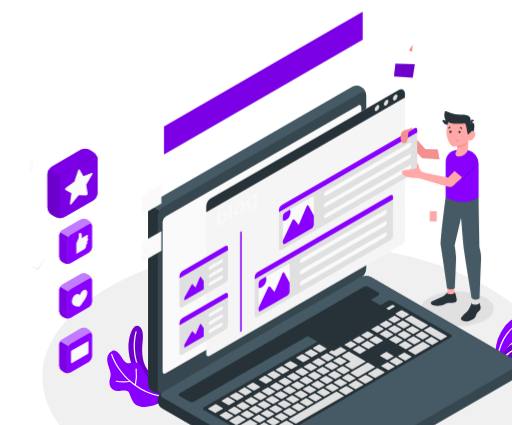
t = 0.00 s
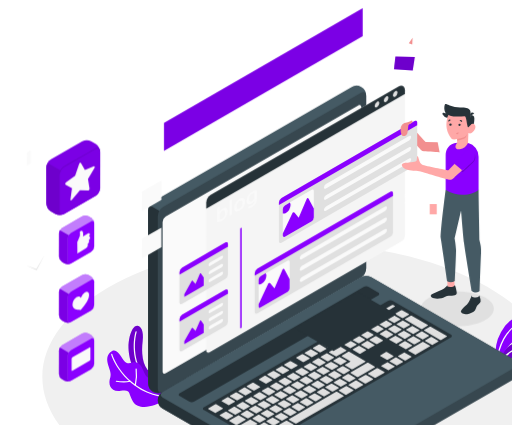
t = 0.90 s
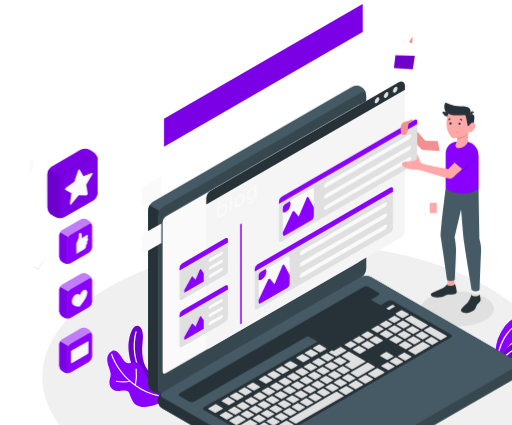
t = 1.95 s
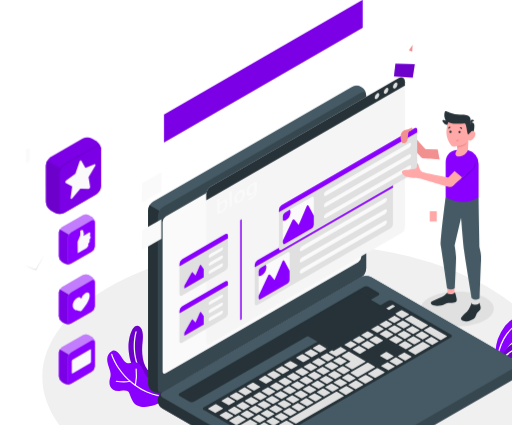
t = 3.00 s
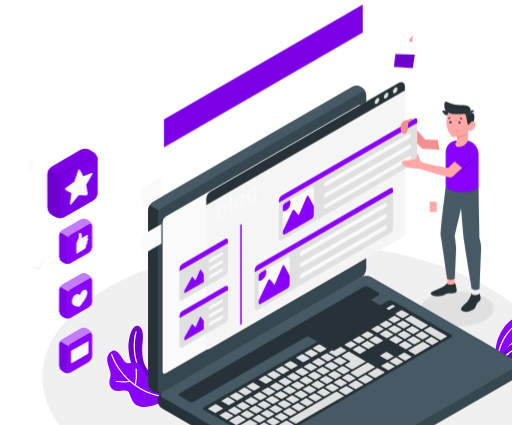
t = 4.20 s
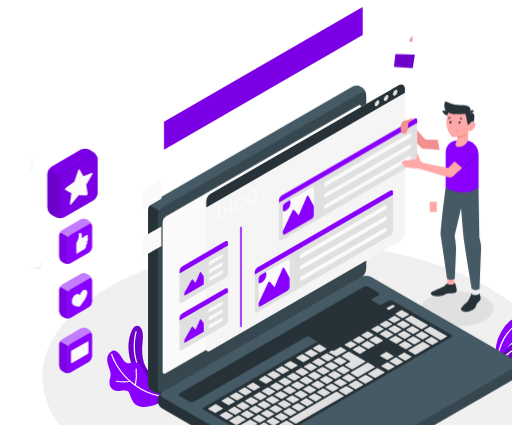
t = 4.80 s

The animated SVG that drew these frames (rendered in a browser with its animation timeline set to each time). Animation: 2 CSS @keyframes rules; one cycle of 6.00 s, repeats indefinitely.

<svg class="animated" id="freepik_stories-blog-post" xmlns="http://www.w3.org/2000/svg" viewBox="0 0 429.09 356.25" version="1.1" xmlns:xlink="http://www.w3.org/1999/xlink" xmlns:svgjs="http://svgjs.com/svgjs"><style>svg#freepik_stories-blog-post:not(.animated) .animable {opacity: 0;}svg#freepik_stories-blog-post.animated #freepik--Icons--inject-284 {animation: 6s Infinite  linear heartbeat;animation-delay: 0s;}svg#freepik_stories-blog-post.animated #freepik--Screen--inject-284 {animation: 6s Infinite  linear floating;animation-delay: 0s;}svg#freepik_stories-blog-post.animated #freepik--Character--inject-284 {animation: 3s Infinite  linear floating;animation-delay: 0s;}            @keyframes heartbeat {                0% {                    transform: scale(1);                }                10% {                    transform: scale(1.1);                }                30% {                    transform: scale(1);                }                40% {                    transform: scale(1);                }                50% {                    transform: scale(1.1);                }                60% {                    transform: scale(1);                }                100% {                    transform: scale(1);                }            }                    @keyframes floating {                0% {                    opacity: 1;                    transform: translateY(0px);                }                50% {                    transform: translateY(-10px);                }                100% {                    opacity: 1;                    transform: translateY(0px);                }            }        </style><g id="freepik--Floor--inject-284" class="animable" style="transform-origin: 250px 316.037px;"><g id="elyo2h0r0ert"><path d="M98.29,395.29c83.79,43.77,219.63,43.78,303.42,0s83.78-114.74,0-158.51-219.63-43.77-303.42,0S14.51,351.53,98.29,395.29Z" style="fill: rgb(240, 240, 240); transform-origin: 250px 316.037px;" class="animable"></path></g></g><g id="freepik--Plants--inject-284" class="animable" style="transform-origin: 270.045px 303.075px;"><g id="elpisy89ttivc"><path d="M419.5,309.58s1.05-5.28,9.57-9.36c8.29-4,13.07-3.07,18.76-5.36s1.6-13.05-14-8.27c-14.29,4.38-15.74,16.75-15.74,16.75Z" style="fill: rgb(138, 0, 255); transform-origin: 434.181px 297.48px;" class="animable"></path></g><g id="elv53bgf4bms"><path d="M419.5,309.58s1.05-5.28,9.57-9.36c8.29-4,13.07-3.07,18.76-5.36s1.6-13.05-14-8.27c-14.29,4.38-15.74,16.75-15.74,16.75Z" style="opacity: 0.2; transform-origin: 434.181px 297.48px;" class="animable"></path></g><g id="el3592fx29bt8"><path d="M418,307.6a.51.51,0,0,1-.17,0,.55.55,0,0,1-.34-.7c2-5.72,7-11,13.52-14.22,8.36-4.09,14.31-2.79,14.56-2.73a.54.54,0,1,1-.24,1.06c-.06,0-5.85-1.26-13.84,2.65-6.25,3.06-11.1,8.14-13,13.6A.56.56,0,0,1,418,307.6Z" style="fill: rgb(250, 250, 250); transform-origin: 431.727px 298.657px;" class="animable"></path></g><g id="eltepl61o99gh"><path d="M418.27,303s1-3,4.85-8.87c6.64-10.18,17.47-14.63,22.21-20.45,5.1-6.28-3.72-10.16-11.65-8-4.54,1.26-8.68,5.4-10.85,8.19a37.36,37.36,0,0,0-7.55,21Z" style="fill: rgb(138, 0, 255); transform-origin: 431.06px 284.039px;" class="animable"></path></g><g id="eln3749gqwkyq"><path d="M416.78,303.24h0a.55.55,0,0,1-.53-.56,46.17,46.17,0,0,1,5.51-18.85c6-10.77,14.9-14.6,15.28-14.76a.55.55,0,0,1,.42,1,34.18,34.18,0,0,0-14.75,14.28,44.93,44.93,0,0,0-5.37,18.35A.55.55,0,0,1,416.78,303.24Z" style="fill: rgb(250, 250, 250); transform-origin: 426.983px 286.148px;" class="animable"></path></g><g id="elvne2e8l59w"><path d="M126,312c-7.19-4.83-7.51-17.83-6.47-26,1.65-13-5-16-8.39-10.26-1.64,2.79-3.7,8.85-3.47,15.91.37,11.06,5.16,24.29,16.76,29.09Z" style="fill: rgb(138, 0, 255); transform-origin: 116.826px 296.848px;" class="animable"></path></g><g id="el5b8k7opk0xg"><path d="M126,312c-7.19-4.83-7.51-17.83-6.47-26,1.65-13-5-16-8.39-10.26-1.64,2.79-3.7,8.85-3.47,15.91.37,11.06,5.16,24.29,16.76,29.09Z" style="opacity: 0.2; transform-origin: 116.826px 296.848px;" class="animable"></path></g><g id="elxadtxz55nu8"><path d="M124.52,320a.49.49,0,0,1-.32-.12c-12.17-10.41-14.08-29-10.7-41.89a.5.5,0,1,1,1,.25c-3.3,12.59-1.47,30.75,10.38,40.88a.49.49,0,0,1,.05.7A.48.48,0,0,1,124.52,320Z" style="fill: rgb(250, 250, 250); transform-origin: 118.534px 298.8px;" class="animable"></path></g><g id="eltmwojucpb1h"><path d="M136.81,336c-6.26,4.5-20.65,8.39-25.33.68-4.35-7.17-1.44-10.3-10.27-9.06S90.35,322,92.44,316.2s-6.61-14.19-.26-20.73,10,7.06,13.68,8.53,5.93-1.7,10.17.61,4.65,11.76,8.78,11.94c6.76.31,18.14.26,19,6.29S136.81,336,136.81,336Z" style="fill: rgb(138, 0, 255); transform-origin: 116.847px 317.386px;" class="animable"></path></g><g id="el8tna43ey00b"><path d="M139.4,333.36h-.05c-32.75-3.42-45.42-32-46.2-36.16a.5.5,0,1,1,1-.18c.76,4.09,13.17,32,45.32,35.35a.5.5,0,0,1,.45.55A.51.51,0,0,1,139.4,333.36Z" style="fill: rgb(250, 250, 250); transform-origin: 116.532px 314.981px;" class="animable"></path></g><g id="elurdobxh3gyd"><path d="M103.59,320.56a38.35,38.35,0,0,1-6.17-.5.5.5,0,0,1-.4-.58.49.49,0,0,1,.58-.4,34.71,34.71,0,0,0,11.28,0,.51.51,0,0,1,.6.39.5.5,0,0,1-.39.59A26.85,26.85,0,0,1,103.59,320.56Z" style="fill: rgb(250, 250, 250); transform-origin: 103.251px 319.816px;" class="animable"></path></g><g id="el64wanjb5mi"><path d="M113.36,323.55h-.11a.5.5,0,0,1-.38-.59,40,40,0,0,0,.71-13.58.5.5,0,0,1,1-.16,40.31,40.31,0,0,1-.72,14A.5.5,0,0,1,113.36,323.55Z" style="fill: rgb(250, 250, 250); transform-origin: 113.873px 316.172px;" class="animable"></path></g></g><g id="freepik--Icons--inject-284" class="animable animator-active" style="transform-origin: 52.905px 218.702px;"><g id="elqgtg7z30pvd"><path d="M52.07,284.42l15.7-9.06a5.42,5.42,0,0,1,4.87,0l2,1.15a5.37,5.37,0,0,1,2.44,4.22v18.12a5.39,5.39,0,0,1-2.44,4.22l-15.69,9.06a5.42,5.42,0,0,1-4.87,0l-2-1.15a5.37,5.37,0,0,1-2.43-4.22V288.64A5.4,5.4,0,0,1,52.07,284.42Z" style="fill: rgb(138, 0, 255); transform-origin: 63.365px 293.745px;" class="animable"></path></g><g id="elukro33z70w"><path d="M52.07,284.42l15.7-9.06a5.42,5.42,0,0,1,4.87,0l2,1.15a5.37,5.37,0,0,1,2.44,4.22v18.12a5.39,5.39,0,0,1-2.44,4.22l-15.69,9.06a5.42,5.42,0,0,1-4.87,0l-2-1.15a5.37,5.37,0,0,1-2.43-4.22V288.64A5.4,5.4,0,0,1,52.07,284.42Z" style="fill: rgb(250, 250, 250); opacity: 0.5; transform-origin: 63.365px 293.745px;" class="animable"></path></g><g id="eloik5tkxvy4n"><path d="M77.06,280.73c0-1.56-1.09-2.19-2.44-1.41l-15.69,9.06a5.39,5.39,0,0,0-2.44,4.22v18.12c0,1.55,1.09,2.18,2.44,1.41l15.69-9.06a5.39,5.39,0,0,0,2.44-4.22Z" style="fill: rgb(138, 0, 255); transform-origin: 66.775px 295.722px;" class="animable"></path></g><g id="elfasscad008"><path d="M49.64,306.76A5.37,5.37,0,0,0,52.07,311l2,1.15a5.43,5.43,0,0,0,4.45.19c-1.15.44-2-.21-2-1.6V292.6a4.87,4.87,0,0,1,.72-2.4l-6.86-4a5,5,0,0,0-.71,2.4Z" style="fill: rgb(138, 0, 255); transform-origin: 54.08px 299.464px;" class="animable"></path></g><g id="el8ayizpm57ss"><path d="M49.64,306.76A5.37,5.37,0,0,0,52.07,311l2,1.15a5.43,5.43,0,0,0,4.45.19c-1.15.44-2-.21-2-1.6V292.6a4.87,4.87,0,0,1,.72-2.4l-6.86-4a5,5,0,0,0-.71,2.4Z" style="opacity: 0.1; transform-origin: 54.08px 299.464px;" class="animable"></path></g><g id="el6pnho46qr2x"><path d="M60.13,293.84l13.35-7.73c.35-.21.64,0,.64.37v9a1.45,1.45,0,0,1-.64,1.13L60.13,304.4c-.36.21-.65,0-.65-.38v-9A1.45,1.45,0,0,1,60.13,293.84Z" style="fill: rgb(250, 250, 250); transform-origin: 66.8px 295.255px;" class="animable"></path></g><polygon points="24.03 222.34 32 224.93 38.67 213.85 32.22 225.86 24.03 222.34" style="fill: rgb(224, 224, 224); transform-origin: 31.35px 219.855px;" id="elazch0q8h6e" class="animable"></polygon><g id="eltzua6bvrz5"><path d="M52.07,238.69l15.7-9.06a5.36,5.36,0,0,1,4.87,0l2,1.15A5.36,5.36,0,0,1,77.06,235v18.12a5.35,5.35,0,0,1-2.44,4.21l-15.69,9.06a5.36,5.36,0,0,1-4.87,0l-2-1.14A5.4,5.4,0,0,1,49.64,261V242.91A5.4,5.4,0,0,1,52.07,238.69Z" style="fill: rgb(138, 0, 255); transform-origin: 63.35px 248.01px;" class="animable"></path></g><g id="elhb8bdb21ohg"><path d="M52.07,238.69l15.7-9.06a5.36,5.36,0,0,1,4.87,0l2,1.15A5.36,5.36,0,0,1,77.06,235v18.12a5.35,5.35,0,0,1-2.44,4.21l-15.69,9.06a5.36,5.36,0,0,1-4.87,0l-2-1.14A5.4,5.4,0,0,1,49.64,261V242.91A5.4,5.4,0,0,1,52.07,238.69Z" style="fill: rgb(250, 250, 250); opacity: 0.5; transform-origin: 63.35px 248.01px;" class="animable"></path></g><g id="el7qe41wexj39"><path d="M77.06,235c0-1.56-1.09-2.19-2.44-1.41l-15.69,9.06a5.37,5.37,0,0,0-2.44,4.22V265c0,1.55,1.09,2.18,2.44,1.4l15.69-9.06a5.35,5.35,0,0,0,2.44-4.21Z" style="fill: rgb(138, 0, 255); transform-origin: 66.775px 249.995px;" class="animable"></path></g><g id="ely89s71cuin"><path d="M49.64,261a5.4,5.4,0,0,0,2.43,4.22l2,1.14a5.39,5.39,0,0,0,4.45.2c-1.15.43-2-.21-2-1.6V246.87a4.87,4.87,0,0,1,.72-2.4l-6.86-4a5,5,0,0,0-.71,2.4Z" style="fill: rgb(138, 0, 255); transform-origin: 54.08px 253.708px;" class="animable"></path></g><g id="elh4hc9xljqt"><path d="M49.64,261a5.4,5.4,0,0,0,2.43,4.22l2,1.14a5.39,5.39,0,0,0,4.45.2c-1.15.43-2-.21-2-1.6V246.87a4.87,4.87,0,0,1,.72-2.4l-6.86-4a5,5,0,0,0-.71,2.4Z" style="opacity: 0.1; transform-origin: 54.08px 253.708px;" class="animable"></path></g><g id="el1i7wydfkfhz"><path d="M66.62,257,65,256.82c-2.2-.18-4.82-1-4.82-4.19a7.38,7.38,0,0,1,3.34-5.78c1.44-.83,2.66-.49,3.13.71a7.47,7.47,0,0,1,3.13-4.33c1.85-1.06,3.34-.2,3.34,1.93,0,3.08-2.6,7-4.79,9.71Z" style="fill: rgb(250, 250, 250); transform-origin: 66.65px 249.888px;" class="animable"></path></g><g id="elqz6hk7t2hzi"><path d="M52.07,193l15.7-9.06a5.36,5.36,0,0,1,4.87,0l2,1.15a5.35,5.35,0,0,1,2.44,4.21v18.12a5.36,5.36,0,0,1-2.44,4.22l-15.69,9.06a5.36,5.36,0,0,1-4.87,0l-2-1.14a5.4,5.4,0,0,1-2.43-4.22V197.19A5.4,5.4,0,0,1,52.07,193Z" style="fill: rgb(138, 0, 255); transform-origin: 63.365px 202.32px;" class="animable"></path></g><g id="elw6gj7ss8jmf"><path d="M52.07,193l15.7-9.06a5.36,5.36,0,0,1,4.87,0l2,1.15a5.35,5.35,0,0,1,2.44,4.21v18.12a5.36,5.36,0,0,1-2.44,4.22l-15.69,9.06a5.36,5.36,0,0,1-4.87,0l-2-1.14a5.4,5.4,0,0,1-2.43-4.22V197.19A5.4,5.4,0,0,1,52.07,193Z" style="fill: rgb(250, 250, 250); opacity: 0.5; transform-origin: 63.365px 202.32px;" class="animable"></path></g><g id="eljhh2btdexf"><path d="M58.93,220.67c-1.35.78-2.44.15-2.44-1.4V201.15a5.36,5.36,0,0,1,2.44-4.22l15.69-9.06c1.35-.78,2.44-.15,2.44,1.4v18.12a5.36,5.36,0,0,1-2.44,4.22" style="fill: rgb(138, 0, 255); transform-origin: 66.775px 204.27px;" class="animable"></path></g><g id="eln5i5prd7xe"><path d="M49.64,215.31a5.4,5.4,0,0,0,2.43,4.22l2,1.14a5.39,5.39,0,0,0,4.45.2c-1.15.43-2-.21-2-1.6V201.15a4.87,4.87,0,0,1,.72-2.4l-6.86-4a5,5,0,0,0-.71,2.4Z" style="fill: rgb(138, 0, 255); transform-origin: 54.08px 208.003px;" class="animable"></path></g><g id="eldekhvgl5d2c"><path d="M49.64,215.31a5.4,5.4,0,0,0,2.43,4.22l2,1.14a5.39,5.39,0,0,0,4.45.2c-1.15.43-2-.21-2-1.6V201.15a4.87,4.87,0,0,1,.72-2.4l-6.86-4a5,5,0,0,0-.71,2.4Z" style="opacity: 0.1; transform-origin: 54.08px 208.003px;" class="animable"></path></g><g id="elqiz4rrdk5g"><path d="M63.91,204s1.83-4.22,2-4.83a18.12,18.12,0,0,0,0-3.14c0-.4,1.67-1.53,2.21-.37a6.09,6.09,0,0,1,.28,3.9l4.07-2.37c.86-.5,1.21.2,1.22.76a3,3,0,0,1-.66,1.75s.82-.24.82.85a2.87,2.87,0,0,1-1,2s.26.2.27,1a3.22,3.22,0,0,1-1.14,2,2.26,2.26,0,0,1,.18,1,3.11,3.11,0,0,1-1.49,2.34L64,212.8Z" style="fill: rgb(250, 250, 250); transform-origin: 68.88px 203.975px;" class="animable"></path></g><polygon points="24.6 144.38 27.53 142.67 27.49 132.47 24.55 134.18 24.6 144.38" style="fill: rgb(250, 250, 250); transform-origin: 26.04px 138.425px;" id="elqchq3vbbiye" class="animable"></polygon><g id="ell7zogl7npt"><path d="M43.48,139.46l24.06-13.89a8.24,8.24,0,0,1,7.46,0l3,1.75a8.24,8.24,0,0,1,3.74,6.47v27.78A8.23,8.23,0,0,1,78,168L54,181.92a8.26,8.26,0,0,1-7.47,0l-3-1.75a8.26,8.26,0,0,1-3.73-6.47V145.92A8.24,8.24,0,0,1,43.48,139.46Z" style="fill: rgb(138, 0, 255); transform-origin: 60.77px 153.745px;" class="animable"></path></g><g id="elbcxd8kia0qb"><path d="M43.48,139.46l24.06-13.89a8.24,8.24,0,0,1,7.46,0l3,1.75a8.24,8.24,0,0,1,3.74,6.47v27.78A8.23,8.23,0,0,1,78,168L54,181.92a8.26,8.26,0,0,1-7.47,0l-3-1.75a8.26,8.26,0,0,1-3.73-6.47V145.92A8.24,8.24,0,0,1,43.48,139.46Z" style="opacity: 0.1; transform-origin: 60.77px 153.745px;" class="animable"></path></g><g id="elb6o2wejfcu"><path d="M81.78,133.62c0-1.39-.68-4.85-4.25-2.66S56.42,143.06,54,144.5a8.65,8.65,0,0,0-3.77,4.13l1.91,1.92Z" style="fill: rgb(138, 0, 255); transform-origin: 66.005px 140.401px;" class="animable"></path></g><g id="elfle5hr0rmkj"><path d="M81.78,133.62c0-1.39-.68-4.85-4.25-2.66S56.42,143.06,54,144.5a8.65,8.65,0,0,0-3.77,4.13l1.91,1.92Z" style="opacity: 0.2; transform-origin: 66.005px 140.401px;" class="animable"></path></g><g id="el5u9nyn8la6w"><path d="M54,181.92c-2.07,1.19-3.74.23-3.74-2.15V152A8.24,8.24,0,0,1,54,145.52L78,131.63c2.07-1.19,3.74-.22,3.74,2.16v27.78A8.23,8.23,0,0,1,78,168" style="fill: rgb(138, 0, 255); transform-origin: 66px 156.776px;" class="animable"></path></g><g id="elomrx0885g29"><path d="M54,181.92c-2.07,1.19-3.74.23-3.74-2.15V152A8.24,8.24,0,0,1,54,145.52L78,131.63c2.07-1.19,3.74-.22,3.74,2.16v27.78A8.23,8.23,0,0,1,78,168" style="opacity: 0.1; transform-origin: 66px 156.776px;" class="animable"></path></g><g id="elp1aga6jq72"><path d="M39.75,173.7a8.26,8.26,0,0,0,3.73,6.47l3,1.75a8.33,8.33,0,0,0,6.83.3c-1.76.67-3.1-.32-3.1-2.45V152a7.6,7.6,0,0,1,1.1-3.68l-10.51-6.07a7.58,7.58,0,0,0-1.09,3.68Z" style="fill: rgb(138, 0, 255); transform-origin: 46.51px 162.53px;" class="animable"></path></g><g id="elyd37vczjcd"><path d="M39.75,173.7a8.26,8.26,0,0,0,3.73,6.47l3,1.75a8.33,8.33,0,0,0,6.83.3c-1.76.67-3.1-.32-3.1-2.45V152a7.6,7.6,0,0,1,1.1-3.68l-10.51-6.07a7.58,7.58,0,0,0-1.09,3.68Z" style="opacity: 0.2; transform-origin: 46.51px 162.53px;" class="animable"></path></g><g id="elomyd9ov8ki"><path d="M66.74,142.28l3.12,5.5,7-2.86c.66-.27.93.51.45,1.33l-5.05,8.6,1.19,7.34c.11.7-.58,1.67-1.17,1.66L66,163.66l-6.25,7.4c-.59.7-1.28.52-1.17-.31L59.79,162l-5-2.77c-.48-.26-.21-1.35.45-1.84l7-5.2,3.12-9.11C65.59,142.25,66.44,141.76,66.74,142.28Z" style="fill: rgb(250, 250, 250); transform-origin: 66.05px 156.78px;" class="animable"></path></g></g><g id="freepik--Shadow--inject-284" class="animable" style="transform-origin: 383.299px 258.852px;"><g id="el5lu1bog5zka"><path d="M405,269.18c-12,5.71-31.4,5.71-43.38,0s-12-15,0-20.67,31.4-5.71,43.38,0S416.94,263.47,405,269.18Z" style="fill: rgb(224, 224, 224); transform-origin: 383.299px 258.852px;" class="animable"></path></g></g><g id="freepik--Device--inject-284" class="animable" style="transform-origin: 280.468px 242.726px;"><g id="eluy7hc2xon7i"><path d="M132.2,335.47a9.29,9.29,0,0,0,4.33,7.19l121.33,70a9.57,9.57,0,0,0,8.66,0l166-95.85a8.13,8.13,0,0,0,0-14.38L311.2,232.43a9.57,9.57,0,0,0-8.66,0l-166,95.85A9.29,9.29,0,0,0,132.2,335.47Z" style="fill: rgb(55, 71, 79); transform-origin: 284.528px 322.545px;" class="animable"></path></g><g id="elhs94dprmo3l"><path d="M182.26,301.88l-45.73,26.4a8.13,8.13,0,0,0,0,14.38l121.33,70a8.83,8.83,0,0,0,4.33,1V301.88Z" style="fill: rgb(38, 50, 56); transform-origin: 197.192px 357.772px;" class="animable"></path></g><g id="eldd7e6tne425"><path d="M128.14,328.43a9.25,9.25,0,0,1-4.06-7.34V176.3a9.55,9.55,0,0,1,4.33-7.5L294.41,73a8.14,8.14,0,0,1,12.46,7.19V224.93a9.56,9.56,0,0,1-4.33,7.5l-166,95.85A9.27,9.27,0,0,1,128.14,328.43Z" style="fill: rgb(69, 90, 100); transform-origin: 215.478px 200.559px;" class="animable"></path></g><g id="elv7qjlgj1jyd"><path d="M144.39,183l-19-11a8.83,8.83,0,0,0-1.26,4.26V321.09a8.14,8.14,0,0,0,12.45,7.19l18.93-10.93Z" style="fill: rgb(38, 50, 56); transform-origin: 139.817px 250.759px;" class="animable"></path></g><g id="el171qu0129na"><path d="M132.2,181V325.78c0,2.76,1.94,3.88,4.33,2.5l166-95.85a9.56,9.56,0,0,0,4.33-7.5V80.15c0-2.76-1.94-3.88-4.33-2.5l-166,95.84A9.59,9.59,0,0,0,132.2,181Z" style="fill: rgb(55, 71, 79); transform-origin: 219.53px 202.965px;" class="animable"></path></g><g id="elkraut28f4nl"><path d="M136.53,333.28l121.33,70.05a9.57,9.57,0,0,0,8.66,0l166-95.85c2.4-1.38,2.4-3.62,0-5L311.2,232.43a9.57,9.57,0,0,0-8.66,0l-166,95.85C134.14,329.66,134.14,331.9,136.53,333.28Z" style="fill: rgb(69, 90, 100); transform-origin: 284.529px 317.88px;" class="animable"></path></g><g id="el6ih1a00hijw"><path d="M138.86,181.53,300.21,88.38c1.43-.83,2.6-.16,2.6,1.5V215.21a5.76,5.76,0,0,1-2.6,4.5L138.86,312.86c-1.44.83-2.6.16-2.6-1.5V186A5.73,5.73,0,0,1,138.86,181.53Z" style="fill: rgb(250, 250, 250); transform-origin: 219.535px 200.62px;" class="animable"></path></g><g id="elnxz4sjtdd6a"><path d="M150.61,329.53l154.09-89a4.79,4.79,0,0,1,4.33,0l7.89,4.55a1.32,1.32,0,0,1,0,2.5L162.8,336.57a4.79,4.79,0,0,1-4.33,0L150.61,332A1.32,1.32,0,0,1,150.61,329.53Z" style="fill: rgb(38, 50, 56); transform-origin: 233.786px 288.55px;" class="animable"></path></g><g id="eln84ttrqqnjc"><path d="M170.92,341.26l154.09-89a4.79,4.79,0,0,1,4.33,0l48.48,28a1.32,1.32,0,0,1,0,2.5L223.91,371.62a4.81,4.81,0,0,1-4.34,0l-48.64-27.88A1.31,1.31,0,0,1,170.92,341.26Z" style="fill: rgb(38, 50, 56); transform-origin: 274.377px 311.94px;" class="animable"></path></g><g id="elf1eyhceq3sf"><path d="M309.05,292.32l4.83-2.79c.2-.12.19-.32,0-.44l-5.58-3.22a.84.84,0,0,0-.77,0l-4.82,2.79c-.21.11-.2.31,0,.44l5.58,3.22A.84.84,0,0,0,309.05,292.32Zm-9.52-11.07L294.71,284c-.21.12-.2.32,0,.45l5.58,3.22a.87.87,0,0,0,.77,0l4.83-2.79c.2-.12.19-.32,0-.44l-5.58-3.23A.87.87,0,0,0,299.53,281.25Zm-15.59,9L275.78,295c-.21.12-.19.32,0,.45l5.58,3.22a.87.87,0,0,0,.77,0l8.16-4.71c.2-.12.19-.32,0-.44l-5.58-3.23A.87.87,0,0,0,283.94,290.25Zm8.54-4.93-4.83,2.79c-.2.11-.19.31,0,.44l5.58,3.22a.84.84,0,0,0,.77,0l4.82-2.79c.21-.12.2-.32,0-.44l-5.58-3.22A.84.84,0,0,0,292.48,285.32Zm-18.93,10.93L268.73,299c-.21.12-.19.32,0,.45l5.58,3.22a.84.84,0,0,0,.77,0l4.83-2.78c.2-.12.19-.32,0-.44l-5.58-3.23A.87.87,0,0,0,273.55,296.25Zm-7.05,4.07-4.82,2.78c-.21.12-.2.32,0,.45l5.58,3.22a.87.87,0,0,0,.77,0l4.83-2.79c.2-.12.19-.32,0-.44l-5.58-3.23A.87.87,0,0,0,266.5,300.32Zm21.95,13.1,4.82-2.79c.2-.12.19-.32,0-.44L287.66,307a.84.84,0,0,0-.77,0l-4.82,2.79c-.21.11-.19.31,0,.44l5.58,3.22A.84.84,0,0,0,288.45,313.42Zm-7.06,4.07,4.83-2.79c.2-.12.19-.31,0-.44L280.61,311a.84.84,0,0,0-.77,0L275,313.81c-.21.11-.19.31,0,.44l5.58,3.22A.84.84,0,0,0,281.39,317.49Zm-7.05,4.07,4.83-2.79c.2-.11.19-.31,0-.44l-5.58-3.22a.84.84,0,0,0-.77,0L268,317.88c-.21.12-.2.32,0,.44l5.58,3.22A.84.84,0,0,0,274.34,321.56Zm-7,4.07,4.83-2.79c.2-.11.19-.31,0-.44l-5.58-3.22a.84.84,0,0,0-.77,0L260.92,322c-.21.12-.2.32,0,.44l5.58,3.22A.84.84,0,0,0,267.29,325.63ZM302,296.39l4.82-2.79c.21-.12.2-.31,0-.44l-5.58-3.22a.84.84,0,0,0-.77,0l-4.82,2.79c-.21.12-.2.31,0,.44l5.58,3.22A.84.84,0,0,0,302,296.39Zm-6.5,13,10.76-6.22c.2-.12.19-.32,0-.44l-13.55-7.82a.84.84,0,0,0-.77,0l-5.56,3.21c-.21.12-.2.32,0,.45l7.18,4.14c.22.13.23.33,0,.44l-4.45,2.58c-.2.11-.19.31,0,.44l5.58,3.22A.87.87,0,0,0,295.5,309.35Zm-36.05-5-4.82,2.79c-.21.11-.2.31,0,.44l5.58,3.22a.87.87,0,0,0,.77,0l4.83-2.79c.2-.12.19-.32,0-.44l-5.58-3.22A.84.84,0,0,0,259.45,304.39Zm-7,4.07-4.83,2.79c-.2.12-.19.31,0,.44l5.58,3.22a.84.84,0,0,0,.77,0l4.82-2.79c.21-.12.2-.32,0-.44l-5.58-3.22A.84.84,0,0,0,252.4,308.46Zm-35.24,45.65a.84.84,0,0,0,.77,0l4.83-2.79c.2-.12.19-.32,0-.44l-5.58-3.22a.84.84,0,0,0-.77,0l-4.82,2.79c-.21.12-.2.31,0,.44ZM196,341l-4.83,2.79c-.2.11-.19.31,0,.44l5.58,3.22a.87.87,0,0,0,.77,0l4.82-2.79c.21-.12.2-.32,0-.44l-5.58-3.22A.84.84,0,0,0,196,341Zm11.35,9.55a.84.84,0,0,0,.77,0l4.82-2.79c.21-.12.19-.31,0-.44l-5.57-3.22a.84.84,0,0,0-.77,0l-4.83,2.79c-.2.12-.19.31,0,.44Zm22.27,6,4.83-2.79c.2-.12.19-.32,0-.44l-5.58-3.23a.87.87,0,0,0-.77,0l-4.82,2.79c-.21.11-.2.31,0,.44l5.58,3.22A.84.84,0,0,0,229.61,356.59Zm-7.82,4.05a.84.84,0,0,0,.77,0l4.83-2.79c.2-.12.19-.32,0-.44l-5.58-3.22a.84.84,0,0,0-.77,0L216.19,357c-.21.11-.2.31,0,.44ZM203,337l-4.83,2.78c-.2.12-.19.32,0,.45l5.58,3.22a.87.87,0,0,0,.77,0l4.82-2.79c.21-.12.2-.32,0-.44L203.81,337A.87.87,0,0,0,203,337ZM238.3,316.6l-4.83,2.79c-.2.12-.19.32,0,.44l5.58,3.22a.84.84,0,0,0,.77,0l4.82-2.79c.21-.11.19-.31,0-.44l-5.57-3.22A.87.87,0,0,0,238.3,316.6Zm-28.21,16.29-4.82,2.78c-.21.12-.2.32,0,.45l5.58,3.22a.87.87,0,0,0,.77,0l4.83-2.78c.2-.12.19-.32,0-.45l-5.58-3.22A.87.87,0,0,0,210.09,332.89Zm35.26-20.36-4.83,2.79c-.2.12-.19.31,0,.44l5.58,3.22a.84.84,0,0,0,.77,0l4.82-2.79c.21-.12.2-.31,0-.44l-5.58-3.22A.84.84,0,0,0,245.35,312.53Zm-14.11,8.14-4.82,2.79c-.21.12-.19.32,0,.44l5.58,3.23a.87.87,0,0,0,.77,0l4.82-2.78c.21-.12.19-.32,0-.45L232,320.69A.87.87,0,0,0,231.24,320.67Zm-7.05,4.08-4.82,2.78c-.21.12-.19.32,0,.44L225,331.2a.85.85,0,0,0,.76,0l4.83-2.78c.2-.12.19-.32,0-.45L225,324.76A.84.84,0,0,0,224.19,324.75Zm-7.05,4.07-4.82,2.78c-.21.12-.19.32,0,.45l5.58,3.22a.87.87,0,0,0,.77,0l4.83-2.78c.2-.12.19-.32,0-.45l-5.58-3.22A.87.87,0,0,0,217.14,328.82Zm36.05,4.95L258,331c.21-.12.2-.32,0-.45l-5.58-3.22a.84.84,0,0,0-.77,0l-4.83,2.78c-.2.12-.19.32,0,.45l5.58,3.22A.87.87,0,0,0,253.19,333.77Zm61.93-61.52L310.29,275c-.2.11-.19.31,0,.44l5.58,3.22a.87.87,0,0,0,.77,0l4.82-2.79c.21-.12.2-.32,0-.44l-5.58-3.22A.84.84,0,0,0,315.12,272.25Zm-8.54,4.93L301.76,280c-.21.12-.2.32,0,.45l5.57,3.22a.84.84,0,0,0,.77,0l4.83-2.78c.2-.12.19-.32,0-.44l-5.58-3.23A.87.87,0,0,0,306.58,277.18Zm15.59-9L317.34,271c-.2.12-.19.32,0,.45l5.58,3.22a.87.87,0,0,0,.77,0l4.82-2.79c.21-.12.2-.32,0-.44l-5.58-3.23A.87.87,0,0,0,322.17,268.18Zm-36.5,37.64L290.5,303c.2-.12.19-.32,0-.44l-5.58-3.22a.84.84,0,0,0-.77,0l-4.83,2.78c-.2.12-.19.32,0,.45l5.58,3.22A.87.87,0,0,0,285.67,305.82ZM330,264.12a.87.87,0,0,0-.77,0l-4.82,2.78c-.21.12-.2.32,0,.45l5.58,3.22a.84.84,0,0,0,.77,0l4.83-2.78c.2-.12.19-.32,0-.45ZM260.24,329.7l4.82-2.78c.21-.12.2-.32,0-.45l-5.58-3.22a.87.87,0,0,0-.77,0L253.86,326c-.2.12-.19.32,0,.44l5.58,3.23A.87.87,0,0,0,260.24,329.7Zm86.47-49.92,4.83-2.79c.2-.12.19-.32,0-.44l-5.58-3.22a.84.84,0,0,0-.77,0l-4.83,2.79c-.2.11-.19.31,0,.44l5.58,3.22A.84.84,0,0,0,346.71,279.78Zm-15-.53,4.82-2.79c.21-.12.2-.32,0-.44l-5.58-3.22a.84.84,0,0,0-.77,0l-4.83,2.79c-.2.11-.19.31,0,.44l5.58,3.22A.84.84,0,0,0,331.69,279.25ZM338,268.72a.87.87,0,0,0-.77,0l-4.82,2.79c-.21.11-.2.31,0,.44l5.58,3.22a.87.87,0,0,0,.77,0l4.83-2.79c.2-.12.19-.32,0-.44Zm1.48-.85L353,275.69a.87.87,0,0,0,.77,0l4.83-2.79c.2-.12.19-.32,0-.44L345,264.65a.87.87,0,0,0-.77,0l-4.82,2.78C339.21,267.54,339.22,267.74,339.44,267.87Zm-16.35,9-4.83,2.79c-.2.11-.19.31,0,.44l5.58,3.22a.84.84,0,0,0,.77,0l4.82-2.79c.21-.12.2-.32,0-.44l-5.58-3.22A.84.84,0,0,0,323.09,276.85ZM270,307.49l-4.83,2.79c-.2.12-.19.31,0,.44l5.58,3.22a.84.84,0,0,0,.77,0l4.82-2.79c.21-.12.2-.31,0-.44l-5.58-3.22A.84.84,0,0,0,270,307.49Zm68.87-23.66a.84.84,0,0,0,.77,0l4.82-2.79c.21-.12.2-.31,0-.44l-5.58-3.22a.84.84,0,0,0-.77,0l-4.83,2.79c-.2.12-.19.31,0,.44Zm-61.82,19.59-4.83,2.79c-.2.11-.19.31,0,.44l5.58,3.22a.84.84,0,0,0,.77,0l4.82-2.79c.21-.12.2-.32,0-.44l-5.58-3.22A.84.84,0,0,0,277.07,303.42ZM224.21,350a.87.87,0,0,0,.77,0l4.83-2.79c.2-.12.19-.32,0-.44l-5.58-3.22a.84.84,0,0,0-.77,0l-4.82,2.79c-.21.11-.2.31,0,.44Zm-10.6-10-4.83,2.79c-.2.11-.19.31,0,.44l5.58,3.22a.87.87,0,0,0,.77,0l4.82-2.79c.21-.12.2-.32,0-.44l-5.58-3.22A.84.84,0,0,0,213.61,340.06ZM232,346l4.83-2.79c.2-.12.19-.32,0-.44l-5.58-3.22a.84.84,0,0,0-.77,0l-4.82,2.78c-.21.12-.19.32,0,.45l5.58,3.22A.85.85,0,0,0,232,346Zm7.06-4.07,4.82-2.79c.21-.12.19-.32,0-.45l-5.58-3.22a.87.87,0,0,0-.77,0l-4.82,2.78c-.2.12-.19.32,0,.45l5.58,3.22A.87.87,0,0,0,239.09,341.92Zm7-4.08,4.82-2.78c.21-.12.19-.32,0-.45l-5.57-3.22a.87.87,0,0,0-.77,0l-4.83,2.78c-.2.12-.19.32,0,.45l5.58,3.22A.87.87,0,0,0,246.14,337.84ZM220.66,336l-4.83,2.78c-.2.12-.19.32,0,.45l5.58,3.22a.87.87,0,0,0,.77,0l4.82-2.79c.21-.12.2-.32,0-.44L221.43,336A.87.87,0,0,0,220.66,336Zm7.05-4.07-4.83,2.78c-.2.12-.19.32,0,.45l5.58,3.22a.84.84,0,0,0,.77,0l4.83-2.78c.2-.12.19-.32,0-.45l-5.58-3.22A.87.87,0,0,0,227.71,331.92Zm28.21-16.29-4.83,2.79c-.21.12-.19.32,0,.44l5.58,3.22a.84.84,0,0,0,.77,0l4.82-2.79c.21-.11.19-.31,0-.44l-5.58-3.22A.85.85,0,0,0,255.92,315.63Zm-7.06,4.08L244,322.49c-.21.12-.19.32,0,.44l5.57,3.23a.87.87,0,0,0,.77,0l4.83-2.78c.2-.12.19-.32,0-.45l-5.58-3.22A.84.84,0,0,0,248.86,319.71ZM263,311.56l-4.83,2.79c-.2.12-.19.32,0,.44l5.58,3.22a.84.84,0,0,0,.77,0l4.82-2.79c.21-.11.19-.31,0-.44l-5.57-3.22A.84.84,0,0,0,263,311.56Zm-28.21,16.29-4.82,2.78c-.21.12-.2.32,0,.45l5.58,3.22a.87.87,0,0,0,.77,0l4.83-2.78c.2-.12.19-.32,0-.45l-5.58-3.22A.87.87,0,0,0,234.76,327.85Zm7.05-4.07L237,326.56c-.21.12-.2.32,0,.45l5.58,3.22a.87.87,0,0,0,.77,0l4.83-2.78c.2-.12.19-.32,0-.45l-5.58-3.22A.84.84,0,0,0,241.81,323.78Zm-5.15,28.74,4.83-2.79c.2-.12.19-.32,0-.44l-5.58-3.23a.87.87,0,0,0-.77,0l-4.82,2.78c-.21.12-.19.32,0,.45l5.57,3.22A.87.87,0,0,0,236.66,352.52Zm-41.37-4.18-5.58-3.22a.84.84,0,0,0-.77,0l-4.83,2.79c-.2.11-.19.31,0,.44l5.58,3.22a.84.84,0,0,0,.77,0l4.82-2.79C195.52,348.66,195.5,348.46,195.29,348.34Zm10.56,3.1-5.58-3.22a.84.84,0,0,0-.77,0l-7.42,4.29c-.2.12-.19.31,0,.44l5.58,3.22a.84.84,0,0,0,.77,0l7.42-4.29C206.09,351.76,206.07,351.57,205.85,351.44Zm-19.12-9.33-5.58-3.22a.84.84,0,0,0-.77,0l-5.94,3.43c-.21.12-.19.32,0,.45l5.58,3.22a.87.87,0,0,0,.77,0l5.93-3.43C187,342.44,187,342.24,186.73,342.11Zm4.55-2.63a.84.84,0,0,0,.77,0l4.82-2.79c.21-.12.2-.31,0-.44l-5.58-3.22a.84.84,0,0,0-.77,0l-4.83,2.79c-.2.12-.19.31,0,.44ZM215.68,355l-5.58-3.22a.84.84,0,0,0-.77,0l-9.28,5.36c-.2.12-.19.32,0,.44l5.58,3.22a.84.84,0,0,0,.77,0l9.28-5.36C215.91,355.29,215.9,355.1,215.68,355Zm4.63,6.53-5.58-3.22a.84.84,0,0,0-.77,0L208,361.69c-.2.12-.19.32,0,.44l5.58,3.23a.87.87,0,0,0,.77,0l5.94-3.43C220.54,361.82,220.53,361.63,220.31,361.5Zm23.4-52.29a.82.82,0,0,0,.76,0l4.83-2.79c.2-.11.19-.31,0-.44l-5.58-3.22a.84.84,0,0,0-.77,0l-4.82,2.79c-.21.12-.19.32,0,.44Zm-14.11,8.15a.87.87,0,0,0,.77,0l4.83-2.79c.2-.11.19-.31,0-.44l-5.58-3.22a.87.87,0,0,0-.77,0L224,313.69c-.21.12-.2.32,0,.44Zm-31.27,18.05a.87.87,0,0,0,.77,0l4.82-2.79c.21-.12.2-.32,0-.44L198.32,329a.84.84,0,0,0-.77,0l-4.83,2.79c-.2.11-.19.31,0,.44Zm38.32-22.13a.84.84,0,0,0,.77,0l4.83-2.79c.2-.11.19-.31,0-.44l-5.58-3.22a.84.84,0,0,0-.77,0l-4.82,2.79c-.21.12-.19.32,0,.44Zm-14.1,8.15a.87.87,0,0,0,.77,0l4.83-2.78c.2-.12.19-.32,0-.45L222.54,315a.84.84,0,0,0-.77,0L217,317.76c-.21.12-.2.32,0,.45ZM224.18,362a.84.84,0,0,0-.77,0L216,366.29c-.2.12-.19.32,0,.45L221.6,370a.87.87,0,0,0,.77,0l7.42-4.28c.2-.12.19-.32,0-.45Zm-11.75-34.75a.84.84,0,0,0,.77,0L218,324.5c.2-.12.19-.32,0-.45l-5.58-3.22a.87.87,0,0,0-.77,0l-4.82,2.78c-.21.12-.2.32,0,.45Zm-7.05,4.07a.87.87,0,0,0,.77,0l4.83-2.79c.2-.12.19-.32,0-.44l-5.58-3.22a.84.84,0,0,0-.77,0l-4.83,2.78c-.2.12-.19.32,0,.45ZM354.82,286.6a.87.87,0,0,0-.77,0l-11.88,6.86c-.2.12-.19.32,0,.44l5.58,3.23a.87.87,0,0,0,.77,0l11.87-6.86c.21-.11.2-.31,0-.44Zm-15.59,9a.84.84,0,0,0-.77,0l-4.82,2.79c-.21.12-.2.32,0,.44l5.58,3.22a.84.84,0,0,0,.77,0l4.83-2.79c.2-.11.19-.31,0-.44Zm-95.51,52.84,4.82-2.78c.2-.12.19-.32,0-.45L242.93,342a.87.87,0,0,0-.77,0l-4.82,2.78c-.21.12-.19.32,0,.45l5.58,3.22A.84.84,0,0,0,243.72,348.44Zm81.41-44.7a.84.84,0,0,0-.77,0l-4.83,2.78c-.2.12-.19.32,0,.45l5.58,3.22a.87.87,0,0,0,.77,0l4.82-2.78c.21-.12.2-.32,0-.45Zm36.74-21.21a.84.84,0,0,0-.77,0l-4.83,2.79c-.2.12-.19.32,0,.44l5.58,3.22a.84.84,0,0,0,.77,0l4.82-2.79c.21-.11.2-.31,0-.44Zm12.63-.85L361,273.86a.84.84,0,0,0-.77,0l-4.82,2.79c-.21.11-.2.31,0,.44l13.55,7.82a.84.84,0,0,0,.77,0l4.83-2.79C374.73,282,374.72,281.81,374.5,281.68ZM298.78,319a.87.87,0,0,0-.77,0l-5.94,3.43c-.2.11-.19.31,0,.44l5.58,3.22a.84.84,0,0,0,.77,0l5.93-3.43c.21-.12.2-.32,0-.45Zm17.81-10.28a.87.87,0,0,0-.77,0l-7.42,4.29c-.2.12-.19.32,0,.44L314,316.6a.84.84,0,0,0,.77,0l7.42-4.29c.2-.11.19-.31,0-.44Zm-34.14,19.71a.84.84,0,0,0-.77,0L242,351.29c-.21.12-.19.32,0,.45l5.58,3.22a.87.87,0,0,0,.77,0l39.7-22.92c.21-.12.2-.32,0-.45Zm-41.94,24.21a.87.87,0,0,0-.77,0L233.8,356c-.2.12-.19.31,0,.44l5.58,3.22a.84.84,0,0,0,.77,0l5.94-3.43c.2-.12.19-.32,0-.44Zm50.1-28.92a.84.84,0,0,0-.77,0l-5.93,3.43c-.21.12-.2.32,0,.45l5.58,3.22a.87.87,0,0,0,.77,0l5.94-3.43c.2-.12.19-.31,0-.44Zm-58.26,33.64a.84.84,0,0,0-.77,0l-5.94,3.43c-.21.12-.19.32,0,.45l5.58,3.22a.87.87,0,0,0,.77,0L238,361c.21-.12.2-.31,0-.44Zm74.59-43.07a.87.87,0,0,0-.77,0l-5.94,3.43c-.2.12-.19.32,0,.45l5.58,3.22a.84.84,0,0,0,.77,0l5.94-3.42c.2-.12.19-.32,0-.45Zm25.24-14.57a.87.87,0,0,0-.77,0l-4.83,2.79c-.2.12-.19.32,0,.44l5.58,3.23a.87.87,0,0,0,.77,0l4.83-2.78c.2-.12.19-.32,0-.45Zm15.45-11.22,4.82-2.79c.21-.12.2-.31,0-.44L346.85,282a.84.84,0,0,0-.77,0l-4.83,2.79c-.2.12-.19.32,0,.44l5.58,3.22A.84.84,0,0,0,347.63,288.45Zm-31.53-.2,4.83-2.79c.2-.12.19-.32,0-.44l-5.58-3.22a.84.84,0,0,0-.77,0l-4.82,2.79c-.21.11-.2.31,0,.44l5.58,3.22A.87.87,0,0,0,316.1,288.25Zm-16,27.63,14.1-8.15c.2-.11.19-.31,0-.44l-5.58-3.22a.84.84,0,0,0-.77,0l-14.1,8.14c-.21.12-.19.32,0,.45l5.58,3.22A.87.87,0,0,0,300.13,315.88Zm39.68-23.38a.84.84,0,0,0,.77,0l4.82-2.78c.21-.12.19-.32,0-.45l-5.58-3.22a.87.87,0,0,0-.77,0l-4.83,2.79c-.2.12-.19.32,0,.44Zm-7.2-4.58,4.82-2.79c.21-.11.2-.31,0-.44l-5.58-3.22a.84.84,0,0,0-.77,0l-4.83,2.79c-.2.12-.19.32,0,.44l5.58,3.22A.84.84,0,0,0,332.61,287.92Zm-39.54,32,4.83-2.79c.2-.12.19-.32,0-.44l-5.58-3.22a.84.84,0,0,0-.77,0l-4.82,2.79c-.21.11-.19.31,0,.44l5.57,3.22A.87.87,0,0,0,293.07,320Zm31.15-18.45a.84.84,0,0,0,.77,0l4.83-2.79c.2-.11.19-.31,0-.44l-5.58-3.22a.84.84,0,0,0-.77,0l-4.82,2.79c-.21.12-.2.32,0,.44Zm-66.4,38.8,4.82-2.78c.21-.12.19-.32,0-.45L257,333.85a.87.87,0,0,0-.77,0l-4.83,2.79c-.2.12-.19.32,0,.45l5.58,3.22A.87.87,0,0,0,257.82,340.3Zm7.05-4.07,4.82-2.78c.21-.12.2-.32,0-.45l-5.58-3.22a.87.87,0,0,0-.77,0l-4.83,2.79c-.2.12-.19.32,0,.44l5.58,3.22A.84.84,0,0,0,264.87,336.23Zm-14.1,8.14,4.82-2.78c.21-.12.19-.32,0-.45L250,337.92a.84.84,0,0,0-.77,0l-4.83,2.78c-.2.12-.19.32,0,.45l5.58,3.22A.87.87,0,0,0,250.77,344.37ZM279,328.09l4.83-2.79c.2-.12.19-.31,0-.44l-5.58-3.22a.84.84,0,0,0-.77,0l-4.82,2.79c-.21.12-.2.31,0,.44l5.58,3.22A.84.84,0,0,0,279,328.09Zm-7.05,4.07,4.83-2.79c.2-.11.19-.31,0-.44l-5.58-3.22a.84.84,0,0,0-.77,0l-4.83,2.79c-.2.12-.19.32,0,.44l5.58,3.22A.84.84,0,0,0,271.92,332.16ZM286,324l4.83-2.79c.2-.12.19-.31,0-.44l-5.58-3.22a.84.84,0,0,0-.77,0l-4.82,2.79c-.21.12-.19.31,0,.44l5.58,3.22A.84.84,0,0,0,286,324Zm32.26-60.23a.84.84,0,0,0,.77,0l4.83-2.79c.2-.12.19-.31,0-.44l-1.49-.86a.84.84,0,0,0-.77,0l-4.82,2.78c-.2.12-.19.32,0,.45Zm-34.69,22.4a.87.87,0,0,0,.77,0l4.82-2.78c.21-.12.2-.32,0-.45l-5.58-3.22a.84.84,0,0,0-.77,0L278,282.52c-.2.12-.19.32,0,.45Zm14.1-8.15a.84.84,0,0,0,.77,0l4.83-2.78c.2-.12.19-.32,0-.45l-5.58-3.22a.87.87,0,0,0-.77,0l-4.83,2.79c-.2.12-.19.32,0,.44ZM275,291.16a.84.84,0,0,0,.77,0l4.82-2.78c.21-.12.2-.32,0-.45L275,284.72a.87.87,0,0,0-.77,0l-4.83,2.78c-.2.12-.19.32,0,.45Zm15.66-9a.87.87,0,0,0,.77,0l4.82-2.78c.21-.12.2-.32,0-.45l-5.58-3.22a.84.84,0,0,0-.77,0L285,278.45c-.2.12-.19.32,0,.44ZM260.88,299.3a.87.87,0,0,0,.77,0l4.82-2.79c.2-.12.19-.32,0-.44l-5.58-3.22a.84.84,0,0,0-.77,0l-4.82,2.78c-.21.12-.19.32,0,.45Zm7.05-4.07a.84.84,0,0,0,.77,0l4.82-2.78c.21-.12.19-.32,0-.45l-5.57-3.22a.87.87,0,0,0-.77,0l-4.83,2.78c-.2.12-.19.32,0,.45Zm36.25-23.3a.84.84,0,0,0,.77,0l4.82-2.78c.21-.12.2-.32,0-.45l-1.49-.86a.87.87,0,0,0-.77,0l-4.82,2.78c-.21.12-.2.32,0,.45Zm21.15-12.21a.84.84,0,0,0,.77,0l4.83-2.79c.2-.12.19-.32,0-.44l-1.48-.86a.87.87,0,0,0-.77,0l-4.83,2.79c-.2.12-.19.32,0,.44Zm11.72,6.77a.87.87,0,0,0,.77,0l4.83-2.78c.2-.12.19-.32,0-.45L337,260.05a.87.87,0,0,0-.77,0l-4.82,2.78c-.21.12-.2.32,0,.45Zm17.63,17.89,4.82-2.79c.21-.12.2-.31,0-.44l-5.58-3.22a.84.84,0,0,0-.77,0l-4.83,2.79c-.2.12-.19.31,0,.44l5.58,3.22A.84.84,0,0,0,354.68,284.38Zm-43.45-16.52a.84.84,0,0,0,.77,0l4.83-2.79c.2-.11.19-.31,0-.44l-1.49-.86a.87.87,0,0,0-.77,0l-4.82,2.78c-.21.12-.19.32,0,.45Zm-57.41,35.51a.87.87,0,0,0,.77,0l4.83-2.79c.2-.12.19-.32,0-.44l-5.58-3.22a.84.84,0,0,0-.77,0l-4.82,2.79c-.21.11-.19.31,0,.44Z" style="fill: rgb(224, 224, 224); transform-origin: 274.499px 312.815px;" class="animable"></path></g><polygon points="247.04 275.32 299.85 244.83 332.35 263.59 279.54 294.08 247.04 275.32" style="fill: rgb(38, 50, 56); transform-origin: 289.695px 269.455px;" id="elbgd4ae8777c" class="animable"></polygon></g><g id="freepik--Screen--inject-284" class="animable" style="transform-origin: 229.16px 154.23px;"><g id="elrwpr0oyn9u"><path d="M176.42,166.39,333.77,75.54c3.08-1.78,5.6-.32,5.6,3.23V200.65a5.79,5.79,0,0,1-2.6,4.5L175.42,298.3c-1.43.82-2.6.15-2.6-1.5V172.62A8,8,0,0,1,176.42,166.39Z" style="fill: rgb(245, 245, 245); transform-origin: 256.095px 186.715px;" class="animable"></path></g><g id="eld0fi2s83dg"><path d="M339.37,81.69V78.77c0-3.55-2.52-5-5.6-3.23L176.42,166.39a8,8,0,0,0-3.6,6.23v5.23Z" style="fill: rgb(38, 50, 56); transform-origin: 256.095px 126.318px;" class="animable"></path></g><g id="el8yrc45rjsy"><path d="M315.9,88.34A4.29,4.29,0,0,0,314,91.68c0,1.23.87,1.73,1.93,1.11a4.22,4.22,0,0,0,1.93-3.33C317.83,88.23,317,87.73,315.9,88.34Z" style="fill: rgb(224, 224, 224); transform-origin: 315.93px 90.5682px;" class="animable"></path></g><g id="elj2k655xvlh"><path d="M323.55,83.93a4.24,4.24,0,0,0-1.93,3.34c0,1.23.86,1.72,1.93,1.11A4.27,4.27,0,0,0,325.48,85C325.48,83.81,324.61,83.31,323.55,83.93Z" style="fill: rgb(224, 224, 224); transform-origin: 323.55px 86.1523px;" class="animable"></path></g><g id="elkofrllj5v2"><path d="M331.2,79.51a4.26,4.26,0,0,0-1.93,3.34c0,1.23.86,1.73,1.93,1.11a4.24,4.24,0,0,0,1.92-3.33C333.12,79.4,332.26,78.9,331.2,79.51Z" style="fill: rgb(224, 224, 224); transform-origin: 331.195px 81.7382px;" class="animable"></path></g><polygon points="137.37 105.97 137.37 129.42 303.91 33.27 303.91 9.81 137.37 105.97" style="fill: rgb(138, 0, 255); transform-origin: 220.64px 69.615px;" id="el39j77d8xipt" class="animable"></polygon><g id="elo5vuz13k3a"><polygon points="137.37 105.97 137.37 129.42 303.91 33.27 303.91 9.81 137.37 105.97" style="opacity: 0.1; transform-origin: 220.64px 69.615px;" class="animable"></polygon></g><g id="el2kmibux90au"><path d="M183.73,189.08a3.51,3.51,0,0,1-1.73.09V177.68a1.36,1.36,0,0,1,.14-.63,1.31,1.31,0,0,1,.48-.45l.86-.49c.22-.13.38-.17.48-.11s.15.21.15.46v3.78a6.66,6.66,0,0,1,1.14-1.34,8.51,8.51,0,0,1,1.52-1.1c1.26-.73,2.23-.9,2.92-.49s1,1.34,1,2.78a9.09,9.09,0,0,1-1.2,4.61,9.43,9.43,0,0,1-3.55,3.45A8.69,8.69,0,0,1,183.73,189.08Zm4.18-4.69a6.23,6.23,0,0,0,.67-3c0-1-.18-1.6-.53-1.85s-.94-.15-1.77.33a5,5,0,0,0-1.51,1.37,3,3,0,0,0-.66,1.82V187a1.69,1.69,0,0,0,.78-.1,5.51,5.51,0,0,0,1-.44A5.18,5.18,0,0,0,187.91,184.39Z" style="fill: rgb(250, 250, 250); transform-origin: 186.345px 182.605px;" class="animable"></path></g><g id="el2pvcslbg4m3"><path d="M192.5,183.91c-.1-.07-.15-.21-.15-.45V171.7a1.25,1.25,0,0,1,.15-.63,1.17,1.17,0,0,1,.48-.45l.89-.51c.22-.13.38-.16.48-.11s.15.21.15.46v11.76a1.17,1.17,0,0,1-.14.61,1.22,1.22,0,0,1-.49.46l-.89.51C192.75,183.93,192.59,184,192.5,183.91Z" style="fill: rgb(250, 250, 250); transform-origin: 193.425px 176.964px;" class="animable"></path></g><g id="elukt0g51h42b"><path d="M197.33,180.25c-.79-.43-1.18-1.4-1.18-2.93a8.34,8.34,0,0,1,1.18-4.3,9.06,9.06,0,0,1,3.37-3.27c1.45-.84,2.58-1,3.37-.62s1.19,1.4,1.19,2.93a8.25,8.25,0,0,1-1.19,4.3,9.08,9.08,0,0,1-3.37,3.28C199.24,180.48,198.12,180.68,197.33,180.25Zm5.18-4.28a5.58,5.58,0,0,0,.62-2.68c0-1-.21-1.65-.62-1.94s-1-.2-1.81.26a4.68,4.68,0,0,0-1.81,1.83,5.45,5.45,0,0,0-.63,2.66q0,1.52.63,2c.42.3,1,.22,1.81-.23A4.66,4.66,0,0,0,202.51,176Z" style="fill: rgb(250, 250, 250); transform-origin: 200.705px 174.702px;" class="animable"></path></g><g id="els3jntebxe6k"><path d="M209.29,177.47a3.41,3.41,0,0,1-1.41.25c-.18,0-.22-.13-.13-.35l.48-1.23a.7.7,0,0,1,.2-.31.33.33,0,0,1,.17,0A5,5,0,0,0,211,175a4.4,4.4,0,0,0,1.65-1.57,4.82,4.82,0,0,0,.52-2.4,6.75,6.75,0,0,1-1.1,1.5,7,7,0,0,1-1.52,1.16c-1.25.72-2.23.89-2.93.51s-1.05-1.3-1.05-2.73a8.37,8.37,0,0,1,1.25-4.47,10,10,0,0,1,3.62-3.4,8.19,8.19,0,0,1,2.14-.89,3.83,3.83,0,0,1,1.7-.11v6.65a9.16,9.16,0,0,1-1,4.26,7.76,7.76,0,0,1-3.1,3.13A11.84,11.84,0,0,1,209.29,177.47Zm3.29-7.4a3.47,3.47,0,0,0,.59-1.92V164.7a2.62,2.62,0,0,0-.81.2,6.69,6.69,0,0,0-1,.49,5,5,0,0,0-2.65,4.65c0,1,.19,1.56.58,1.81s1,.13,1.78-.32A4.46,4.46,0,0,0,212.58,170.07Z" style="fill: rgb(250, 250, 250); transform-origin: 210.925px 170.137px;" class="animable"></path></g><g id="elzo4w8h4vtei"><path d="M201.25,195.26v82.43c0,.55.29.83.64.62a1.79,1.79,0,0,0,.64-1.39V194.49c0-.55-.29-.82-.64-.61A1.75,1.75,0,0,0,201.25,195.26Z" style="fill: rgb(138, 0, 255); transform-origin: 201.89px 236.094px;" class="animable"></path></g><g id="elxdys46dvea"><path d="M152.51,227.24l36.29-21c1.2-.69,2.17-.13,2.17,1.25v25.53a4.78,4.78,0,0,1-2.17,3.75l-36.29,20.95c-1.19.69-2.16.13-2.16-1.25V231A4.8,4.8,0,0,1,152.51,227.24Z" style="fill: rgb(224, 224, 224); transform-origin: 170.66px 231.98px;" class="animable"></path></g><g id="elfl8398mwc74"><path d="M191,207.53c0-1.38-1-1.94-2.17-1.25l-36.29,21a4.8,4.8,0,0,0-2.16,3.75v2.17L191,209.71Z" style="fill: rgb(138, 0, 255); transform-origin: 170.69px 219.592px;" class="animable"></path></g><polygon points="118.95 163.63 135.2 154.25 135.2 170.67 118.95 180.05 118.95 163.63" style="fill: rgb(250, 250, 250); transform-origin: 127.075px 167.15px;" id="el3r4t8xs1s5x" class="animable"></polygon><g id="elc7o23p551vi"><path d="M154.41,249.54l6.09-10.82a.68.68,0,0,1,1.17-.13l2.13,2.34,3.67-8.47c.22-.51.65-.56,1-.1l2.22,3.15v7l-16.25,9.38Z" style="fill: rgb(138, 0, 255); transform-origin: 162.55px 241.967px;" class="animable"></path></g><g id="elkhkj3ml3jzd"><path d="M174.72,225.2c0,.78.58,1.08,1.3.66l9.58-5.53a2.81,2.81,0,0,0,1.3-2.17c0-.78-.58-1.08-1.29-.66L176,223A2.78,2.78,0,0,0,174.72,225.2Z" style="fill: rgb(250, 250, 250); transform-origin: 180.81px 221.68px;" class="animable"></path></g><g id="ellcl04fs4uh"><path d="M174.72,232c0,.78.58,1.08,1.3.67l9.58-5.54a2.79,2.79,0,0,0,1.3-2.17c0-.78-.58-1.07-1.29-.66L176,229.78A2.81,2.81,0,0,0,174.72,232Z" style="fill: rgb(250, 250, 250); transform-origin: 180.81px 228.484px;" class="animable"></path></g><g id="elkb9v1hbjqy"><path d="M174.72,238.7c0,.79.58,1.08,1.3.67l9.58-5.54a2.77,2.77,0,0,0,1.3-2.16c0-.78-.58-1.08-1.29-.67L176,236.54A2.77,2.77,0,0,0,174.72,238.7Z" style="fill: rgb(250, 250, 250); transform-origin: 180.81px 235.186px;" class="animable"></path></g><g id="el0iv2kqeq7ji"><path d="M152.51,266.76l36.29-20.95c1.2-.69,2.17-.13,2.17,1.25v25.53a4.78,4.78,0,0,1-2.17,3.75l-36.29,21c-1.19.69-2.16.13-2.16-1.25V270.51A4.8,4.8,0,0,1,152.51,266.76Z" style="fill: rgb(224, 224, 224); transform-origin: 170.66px 271.575px;" class="animable"></path></g><g id="elkqf3nvfhldj"><path d="M191,247.06c0-1.38-1-1.94-2.17-1.25l-36.29,20.95a4.8,4.8,0,0,0-2.16,3.75v2.18L191,249.23Z" style="fill: rgb(138, 0, 255); transform-origin: 170.69px 259.102px;" class="animable"></path></g><polygon points="118.95 203.15 135.2 193.77 135.2 210.19 118.95 219.57 118.95 203.15" style="fill: rgb(250, 250, 250); transform-origin: 127.075px 206.67px;" id="el643qvn7c6sg" class="animable"></polygon><g id="elzs4rjyx276i"><path d="M154.41,289.07l6.09-10.82a.68.68,0,0,1,1.17-.13l2.13,2.33,3.67-8.47c.22-.51.65-.55,1-.1l2.22,3.15v7l-16.25,9.38Z" style="fill: rgb(138, 0, 255); transform-origin: 162.55px 281.489px;" class="animable"></path></g><g id="elhu9kcoj9ngd"><path d="M174.72,264.72c0,.78.58,1.08,1.3.67l9.58-5.54a2.77,2.77,0,0,0,1.3-2.16c0-.79-.58-1.08-1.29-.67L176,262.56A2.77,2.77,0,0,0,174.72,264.72Z" style="fill: rgb(250, 250, 250); transform-origin: 180.81px 261.204px;" class="animable"></path></g><g id="ell6ckyr0lryr"><path d="M174.72,271.47c0,.79.58,1.08,1.3.67l9.58-5.54a2.77,2.77,0,0,0,1.3-2.16c0-.78-.58-1.08-1.29-.67L176,269.31A2.77,2.77,0,0,0,174.72,271.47Z" style="fill: rgb(250, 250, 250); transform-origin: 180.81px 267.956px;" class="animable"></path></g><g id="elfc86idiv8fl"><path d="M174.72,278.23c0,.78.58,1.08,1.3.66l9.58-5.53a2.81,2.81,0,0,0,1.3-2.17c0-.78-.58-1.08-1.29-.66L176,276.06A2.81,2.81,0,0,0,174.72,278.23Z" style="fill: rgb(250, 250, 250); transform-origin: 180.81px 274.71px;" class="animable"></path></g><g id="elfesuopfs8mo"><path d="M215.61,228.19l111.57-64.41c1.19-.69,2.16-.13,2.16,1.25v32.53a4.8,4.8,0,0,1-2.16,3.75L215.61,265.72c-1.2.69-2.17.13-2.17-1.25V231.94A4.78,4.78,0,0,1,215.61,228.19Z" style="fill: rgb(224, 224, 224); transform-origin: 271.39px 214.75px;" class="animable"></path></g><g id="el8xauwlr275f"><path d="M329.34,165c0-1.38-1-1.94-2.16-1.25L215.61,228.19a4.78,4.78,0,0,0-2.17,3.75v2.17l115.9-66.91Z" style="fill: rgb(138, 0, 255); transform-origin: 271.39px 198.782px;" class="animable"></path></g><g id="eldso71yp04t6"><path d="M241,221.43l-22.54,13a3.86,3.86,0,0,0-1.73,3v22.28c0,1.1.78,1.55,1.73,1l22.54-13a3.85,3.85,0,0,0,1.73-3V222.43C242.69,221.33,241.91,220.88,241,221.43Z" style="fill: rgb(250, 250, 250); transform-origin: 229.73px 241.07px;" class="animable"></path></g><g id="ellt3mdn0eob"><path d="M224.64,241,216.69,258v1.76c0,1.1.78,1.55,1.73,1l22.54-13a3.85,3.85,0,0,0,1.73-3V237l-4.26-8c-.52-1-1.29-.95-1.72.07L230,244.82l-3.26-4.06A1.14,1.14,0,0,0,224.64,241Z" style="fill: rgb(138, 0, 255); transform-origin: 229.69px 244.636px;" class="animable"></path></g><g id="elk618k2ltz9o"><path d="M219.3,240.8a8.6,8.6,0,0,0,3.89-6.74,3.25,3.25,0,0,0-.59-2l-4.18,2.41a3.86,3.86,0,0,0-1.73,3v3.71A2.84,2.84,0,0,0,219.3,240.8Z" style="fill: rgb(138, 0, 255); transform-origin: 219.941px 236.7px;" class="animable"></path></g><g id="el09qvgot5lw7e"><path d="M252.87,216.53l69.66-40.21c1-.56,1.73-.18,1.73.84a3.69,3.69,0,0,1-1.73,2.84l-69.66,40.22c-1,.55-1.73.17-1.73-.85A3.69,3.69,0,0,1,252.87,216.53Z" style="fill: rgb(250, 250, 250); transform-origin: 287.7px 198.267px;" class="animable"></path></g><g id="el3g1rud80ekw"><path d="M252.87,225.91l69.66-40.21c1-.56,1.73-.18,1.73.84a3.69,3.69,0,0,1-1.73,2.84L252.87,229.6c-1,.55-1.73.17-1.73-.85A3.7,3.7,0,0,1,252.87,225.91Z" style="fill: rgb(250, 250, 250); transform-origin: 287.7px 207.647px;" class="animable"></path></g><g id="elf3rpxlcqkbu"><path d="M252.87,235.29l69.66-40.21c1-.56,1.73-.18,1.73.84a3.72,3.72,0,0,1-1.73,2.85L252.87,239c-1,.55-1.73.17-1.73-.85A3.7,3.7,0,0,1,252.87,235.29Z" style="fill: rgb(250, 250, 250); transform-origin: 287.7px 217.037px;" class="animable"></path></g></g><g id="freepik--Character--inject-284" class="animable" style="transform-origin: 318.483px 153.585px;"><g id="elowy2n70x9u"><path d="M366.84,125.31,356.62,125c-.69-.58-11.43-12.7-11.43-12.7s-3.86,6.09-3.93,6.48,10.53,11.72,11.58,12.86a3.15,3.15,0,0,0,2.5,1.23c2.77.16,13.14.89,13.14.89Z" style="fill: rgb(242, 143, 143); transform-origin: 354.87px 123.03px;" class="animable"></path></g><polygon points="345.92 65.18 330.16 64.01 331.38 53.43 347.65 53.79 345.92 65.18" style="fill: rgb(138, 0, 255); transform-origin: 338.905px 59.305px;" id="elax6tuseoee" class="animable"></polygon><g id="elrsjj5zaqewj"><polygon points="345.92 65.18 330.16 64.01 331.38 53.43 347.65 53.79 345.92 65.18" style="opacity: 0.2; transform-origin: 338.905px 59.305px;" class="animable"></polygon></g><g id="elqol6czy9tg"><path d="M235.92,171.86l111.57-64.41c1.19-.69,2.16-.13,2.16,1.25v32.54a4.81,4.81,0,0,1-2.16,3.75L235.92,209.4c-1.2.69-2.17.13-2.17-1.25V175.61A4.78,4.78,0,0,1,235.92,171.86Z" style="fill: rgb(224, 224, 224); transform-origin: 291.7px 158.425px;" class="animable"></path></g><g id="elc4rgv56u4s4"><path d="M349.65,108.7c0-1.38-1-1.94-2.16-1.25L235.92,171.86a4.78,4.78,0,0,0-2.17,3.75v2.17l115.9-66.91Z" style="fill: rgb(138, 0, 255); transform-origin: 291.7px 142.467px;" class="animable"></path></g><g id="elfx1q5t6nslv"><path d="M261.27,165.11l-22.54,13a3.83,3.83,0,0,0-1.73,3v22.27c0,1.1.78,1.55,1.73,1l22.54-13a3.83,3.83,0,0,0,1.73-3V166.11C263,165,262.22,164.56,261.27,165.11Z" style="fill: rgb(250, 250, 250); transform-origin: 250px 184.744px;" class="animable"></path></g><g id="eliz45ge2ssyc"><path d="M245,184.68,237,201.63v1.76c0,1.1.78,1.55,1.73,1l22.54-13a3.83,3.83,0,0,0,1.73-3v-7.69l-4.26-8c-.52-1-1.29-.94-1.72.07l-6.71,15.78-3.26-4.07A1.15,1.15,0,0,0,245,184.68Z" style="fill: rgb(138, 0, 255); transform-origin: 250px 188.303px;" class="animable"></path></g><g id="elt19gj9qp9e"><path d="M239.61,184.48a8.63,8.63,0,0,0,3.89-6.75,3.27,3.27,0,0,0-.59-2l-4.18,2.42a3.83,3.83,0,0,0-1.73,3v3.7A2.84,2.84,0,0,0,239.61,184.48Z" style="fill: rgb(138, 0, 255); transform-origin: 240.251px 180.372px;" class="animable"></path></g><g id="el5eis0vqftzs"><path d="M273.18,160.2,342.84,120c1-.55,1.73-.18,1.73.84a3.71,3.71,0,0,1-1.73,2.85l-69.66,40.21c-.95.55-1.73.18-1.73-.84A3.72,3.72,0,0,1,273.18,160.2Z" style="fill: rgb(250, 250, 250); transform-origin: 308.01px 141.95px;" class="animable"></path></g><g id="elzht788jx64k"><path d="M273.18,169.58l69.66-40.21c1-.55,1.73-.17,1.73.84a3.71,3.71,0,0,1-1.73,2.85l-69.66,40.21c-.95.56-1.73.18-1.73-.84A3.72,3.72,0,0,1,273.18,169.58Z" style="fill: rgb(250, 250, 250); transform-origin: 308.01px 151.323px;" class="animable"></path></g><g id="el3v8q331sy0m"><path d="M273.18,179l69.66-40.21c1-.55,1.73-.17,1.73.84a3.71,3.71,0,0,1-1.73,2.85l-69.66,40.21c-.95.56-1.73.18-1.73-.84A3.72,3.72,0,0,1,273.18,179Z" style="fill: rgb(250, 250, 250); transform-origin: 308.01px 160.743px;" class="animable"></path></g><rect x="360.14" y="177.04" width="5.9" height="8.6" style="fill: rgb(255, 168, 167); transform-origin: 363.09px 181.34px;" id="eli8ak0310wn" class="animable"></rect><g id="elz7vqdg5npd"><rect x="374.98" y="238.37" width="5.9" height="8.6" style="fill: rgb(255, 168, 167); transform-origin: 377.93px 242.67px; transform: rotate(-1.97deg);" class="animable"></rect></g><g id="elfgcbu795klp"><path d="M401.11,165c0,5.64.73,42.11.73,42.11.14,1.62,1.66,4.61,1.33,10.85-.44,8.46-1.18,32-1.18,32s-2.76,2.75-6.67,0c0,0-5.35-31.95-6.41-40.33-.92-7.32-2.49-27.21-2.49-27.21L381,205.78s1,5.5,1.18,9.39-1,26.31-1,26.31a6.44,6.44,0,0,1-6.42.25S370,209,369.35,205.44,373.5,165,373.5,165Z" style="fill: rgb(69, 90, 100); transform-origin: 386.253px 208.091px;" class="animable"></path></g><g id="el1vatanfwolh"><path d="M392.23,125.93l.08,0a11.7,11.7,0,0,1,8.8,11.39V165c-4.14,4.5-18.57,6.6-27.61,0V136.2c0-4.6,2.55-10.13,9.61-10.54Z" style="fill: rgb(138, 0, 255); transform-origin: 387.305px 147.43px;" class="animable"></path></g><g id="elcuxjq6sghzd"><path d="M394.21,102.39a3.15,3.15,0,0,1,2.61.92c1.12,1.14.88,3.26,0,8.12l-3.46.4Z" style="fill: rgb(38, 50, 56); transform-origin: 395.466px 107.099px;" class="animable"></path></g><g id="el6zm2gy4ste"><path d="M374.07,101a5.46,5.46,0,0,1-2.17-.44c-1.06-.61-1.33.59-.75,1.64a4.92,4.92,0,0,0,4,2.67c0-.15,1-2.7,1-2.7Z" style="fill: rgb(38, 50, 56); transform-origin: 373.5px 102.632px;" class="animable"></path></g><g id="el9xnc7wbx03"><path d="M392.59,111.83c.52.31,1.25-.68,1.88-1.34a2.23,2.23,0,0,1,3.73.61c1.05,2.21-1.33,5.15-2.73,6.12a2.46,2.46,0,0,1-2.88.25l-.36,8.46a9,9,0,0,1-6.81,5.16c-5,.68-3.94-3.42-2.31-5.43v-3.07a11.93,11.93,0,0,1-3.78.19c-.65-.17-2.19-2-3.19-4.13-1.12-2.35-3-6.52-1.33-13.57,1.79-7.57,9.92-7.8,14.77-4.75S392.59,111.83,392.59,111.83Z" style="fill: rgb(255, 168, 167); transform-origin: 386.304px 114.831px;" class="animable"></path></g><g id="elqg3jv99xxze"><path d="M392.59,112.7c.26,0,1.24-1.63,1.88-2.21.89-.8-.26-8.1-.26-8.1s.9-2.76-.85-4.6-5.14-1.52-7.62-1.61a22.27,22.27,0,0,1-8.86-1.78c-3.51-1.53-3.78-1.71-4.21-.16s-.61,5.08,1.5,7.46l1.74.64s.95.84,4.23,1.24a47.87,47.87,0,0,0,9.09-.18c.95-.13,1.16.8,1.67,3.32C391.35,108.93,391.73,112.68,392.59,112.7Z" style="fill: rgb(38, 50, 56); transform-origin: 383.603px 102.931px;" class="animable"></path></g><g id="ela5k4vyq6yi9"><path d="M394.21,103l3.1-1.66a1.71,1.71,0,0,0-2.35-.78A1.85,1.85,0,0,0,394.21,103Z" style="fill: rgb(38, 50, 56); transform-origin: 395.663px 101.68px;" class="animable"></path></g><g id="eld6flmi8lb9s"><path d="M383.12,122.59a35.73,35.73,0,0,0,6.21-1.78,5.4,5.4,0,0,0,2.22-2.2,7.24,7.24,0,0,1-1.26,2.59c-1.18,1.5-7.17,2.61-7.17,2.61Z" style="fill: rgb(242, 143, 143); transform-origin: 387.335px 121.21px;" class="animable"></path></g><g id="elt3mjil7hg7"><path d="M384.22,110.68a.93.93,0,1,0,.92-1A.95.95,0,0,0,384.22,110.68Z" style="fill: rgb(38, 50, 56); transform-origin: 385.148px 110.61px;" class="animable"></path></g><g id="elys454owzgi"><path d="M385.2,107.2l2,1.09a1.18,1.18,0,0,0-.46-1.57A1.09,1.09,0,0,0,385.2,107.2Z" style="fill: rgb(38, 50, 56); transform-origin: 386.267px 107.43px;" class="animable"></path></g><g id="elvubnsak0vf"><path d="M384.29,116.93l-2.1.79a1.1,1.1,0,0,0,1.43.7A1.18,1.18,0,0,0,384.29,116.93Z" style="fill: rgb(242, 143, 143); transform-origin: 383.274px 117.709px;" class="animable"></path></g><g id="elghj7uyxpe3k"><path d="M376,108l1.8-1.39a1.09,1.09,0,0,0-1.56-.24A1.2,1.2,0,0,0,376,108Z" style="fill: rgb(38, 50, 56); transform-origin: 376.792px 107.072px;" class="animable"></path></g><g id="el7jdp7mkb69b"><path d="M376.56,110.42a.92.92,0,0,0,.92,1,1,1,0,1,0-.92-1Z" style="fill: rgb(38, 50, 56); transform-origin: 377.558px 110.423px;" class="animable"></path></g><polygon points="345.8 37.67 345.5 43.21 342.6 42.23 345.8 37.67" style="fill: rgb(242, 143, 143); transform-origin: 344.2px 40.44px;" id="elrkvj0nvdxx" class="animable"></polygon><g id="elnm59jtda91"><path d="M395.6,254.6v-.84c-.57.24-1.88,5.25-4.22,7.39-1.87,1.7-4.41,3.66-5.05,5.55s3.54,3.06,5.28,2.75c2-.36,5.52-1.78,6.4-3.1s1.29-3.27,2-4.23,2.36-2.05,2.75-3.17a7.16,7.16,0,0,0-.34-3.1c-.27-1-.57-2.19-.93-2.09v.64a4.62,4.62,0,0,1-2.95,1C397.69,255.43,395.59,255.26,395.6,254.6Z" style="fill: rgb(38, 50, 56); transform-origin: 394.534px 261.627px;" class="animable"></path></g><g id="eldlkwfpke3yd"><path d="M375.07,245.25c-.31,0-.56.44-1.24,1.18a12.85,12.85,0,0,1-3.47,2.5c-2.21,1.1-6.51,2.8-8.45,3.68-1.22.55-1.16,2,.09,2.85s4.29,1.44,7.94.62c2-.44,4.56-2.27,6.2-2.17s4.69.07,5.9-.76.72-2.61.38-4.13c-.37-1.67-.91-4.22-1.46-4.1l0,.52c-.71,1.07-4.32,1.51-5.88.72Z" style="fill: rgb(38, 50, 56); transform-origin: 371.92px 250.694px;" class="animable"></path></g><g id="eli3o7mh9gpe"><path d="M394,129.77l-18.24,18.86s-16-2.86-21.46-4.43c-1.72-.49-2.92-3.06-3.3-5a3.85,3.85,0,0,0-1.37-2.59s0,1.41-.36,3.72c-.14,1-1.72,1.13-3.13,1.44-5,1.08-6.7,0-8.77,1.44-1.6,1.14.41,4.1,4.06,5.1,5.13,1.41,8,.71,11.08,1.48,2.41.6,19.75,6,23.05,6.76,1.74.38,3.07.26,5-1.61s16.29-14.43,16.29-14.43Z" style="fill: rgb(255, 168, 167); transform-origin: 366.832px 143.247px;" class="animable"></path></g><g id="elt5emzfrw6lq"><path d="M394.81,129.12c-2-.51-14.2,14-14.2,14l6.72,5.64s8.7-5.7,10.24-8S400.86,130.63,394.81,129.12Z" style="fill: rgb(138, 0, 255); transform-origin: 389.83px 138.933px;" class="animable"></path></g><g id="elq3g27h1mm7b"><path d="M387.77,149.14s9.18-8.22,9.61-9.12c.83-1.73.6-4.93.6-4.93s1,2.78,0,4.93-8,8.26-9.11,9.31l-1.13,1.06-1.09-1,.65-.57Z" style="fill: rgb(138, 0, 255); transform-origin: 392.537px 142.74px;" class="animable"></path></g><g id="el68gw6ma7g4b"><path d="M387.77,149.14s9.18-8.22,9.61-9.12c.83-1.73.6-4.93.6-4.93s1,2.78,0,4.93-8,8.26-9.11,9.31l-1.13,1.06-1.09-1,.65-.57Z" style="opacity: 0.2; transform-origin: 392.537px 142.74px;" class="animable"></path></g><g id="el6srq47gsxw"><path d="M341.65,108.44c2-.22,3.33-1.7,3.78-1.29a1.11,1.11,0,0,1,.06,1.45,13.72,13.72,0,0,1-3,1.73,22.85,22.85,0,0,0-.54,3.09c-.17,1.53-.11,4.59-1.42,5.63-3.91,3.14-4.91-1.84-4.76-5.18C336,109.72,339.56,108.67,341.65,108.44Z" style="fill: rgb(242, 143, 143); transform-origin: 340.743px 113.563px;" class="animable"></path></g></g><defs>     <filter id="active" height="200%">         <feMorphology in="SourceAlpha" result="DILATED" operator="dilate" radius="2"></feMorphology>                <feFlood flood-color="#32DFEC" flood-opacity="1" result="PINK"></feFlood>        <feComposite in="PINK" in2="DILATED" operator="in" result="OUTLINE"></feComposite>        <feMerge>            <feMergeNode in="OUTLINE"></feMergeNode>            <feMergeNode in="SourceGraphic"></feMergeNode>        </feMerge>    </filter>    <filter id="hover" height="200%">        <feMorphology in="SourceAlpha" result="DILATED" operator="dilate" radius="2"></feMorphology>                <feFlood flood-color="#ff0000" flood-opacity="0.5" result="PINK"></feFlood>        <feComposite in="PINK" in2="DILATED" operator="in" result="OUTLINE"></feComposite>        <feMerge>            <feMergeNode in="OUTLINE"></feMergeNode>            <feMergeNode in="SourceGraphic"></feMergeNode>        </feMerge>            <feColorMatrix type="matrix" values="0   0   0   0   0                0   1   0   0   0                0   0   0   0   0                0   0   0   1   0 "></feColorMatrix>    </filter></defs></svg>